The GitHub repository AyushChandekar/DeepLearning_Assignments contains a labelled image folder "classification" with 12 categories: big bus, big truck, bus large, bus small, car, mid truck, small bus, small truck, truck large, truck medium, truck small, truck extra large. Examples follow, each with its label.

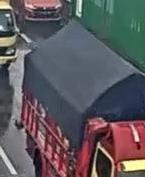
Label: mid truck

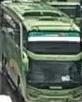
Label: bus large

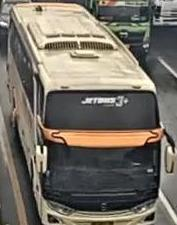
Label: big bus

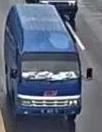
Label: small bus

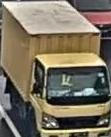
Label: small truck

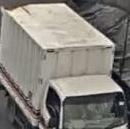
Label: truck small
